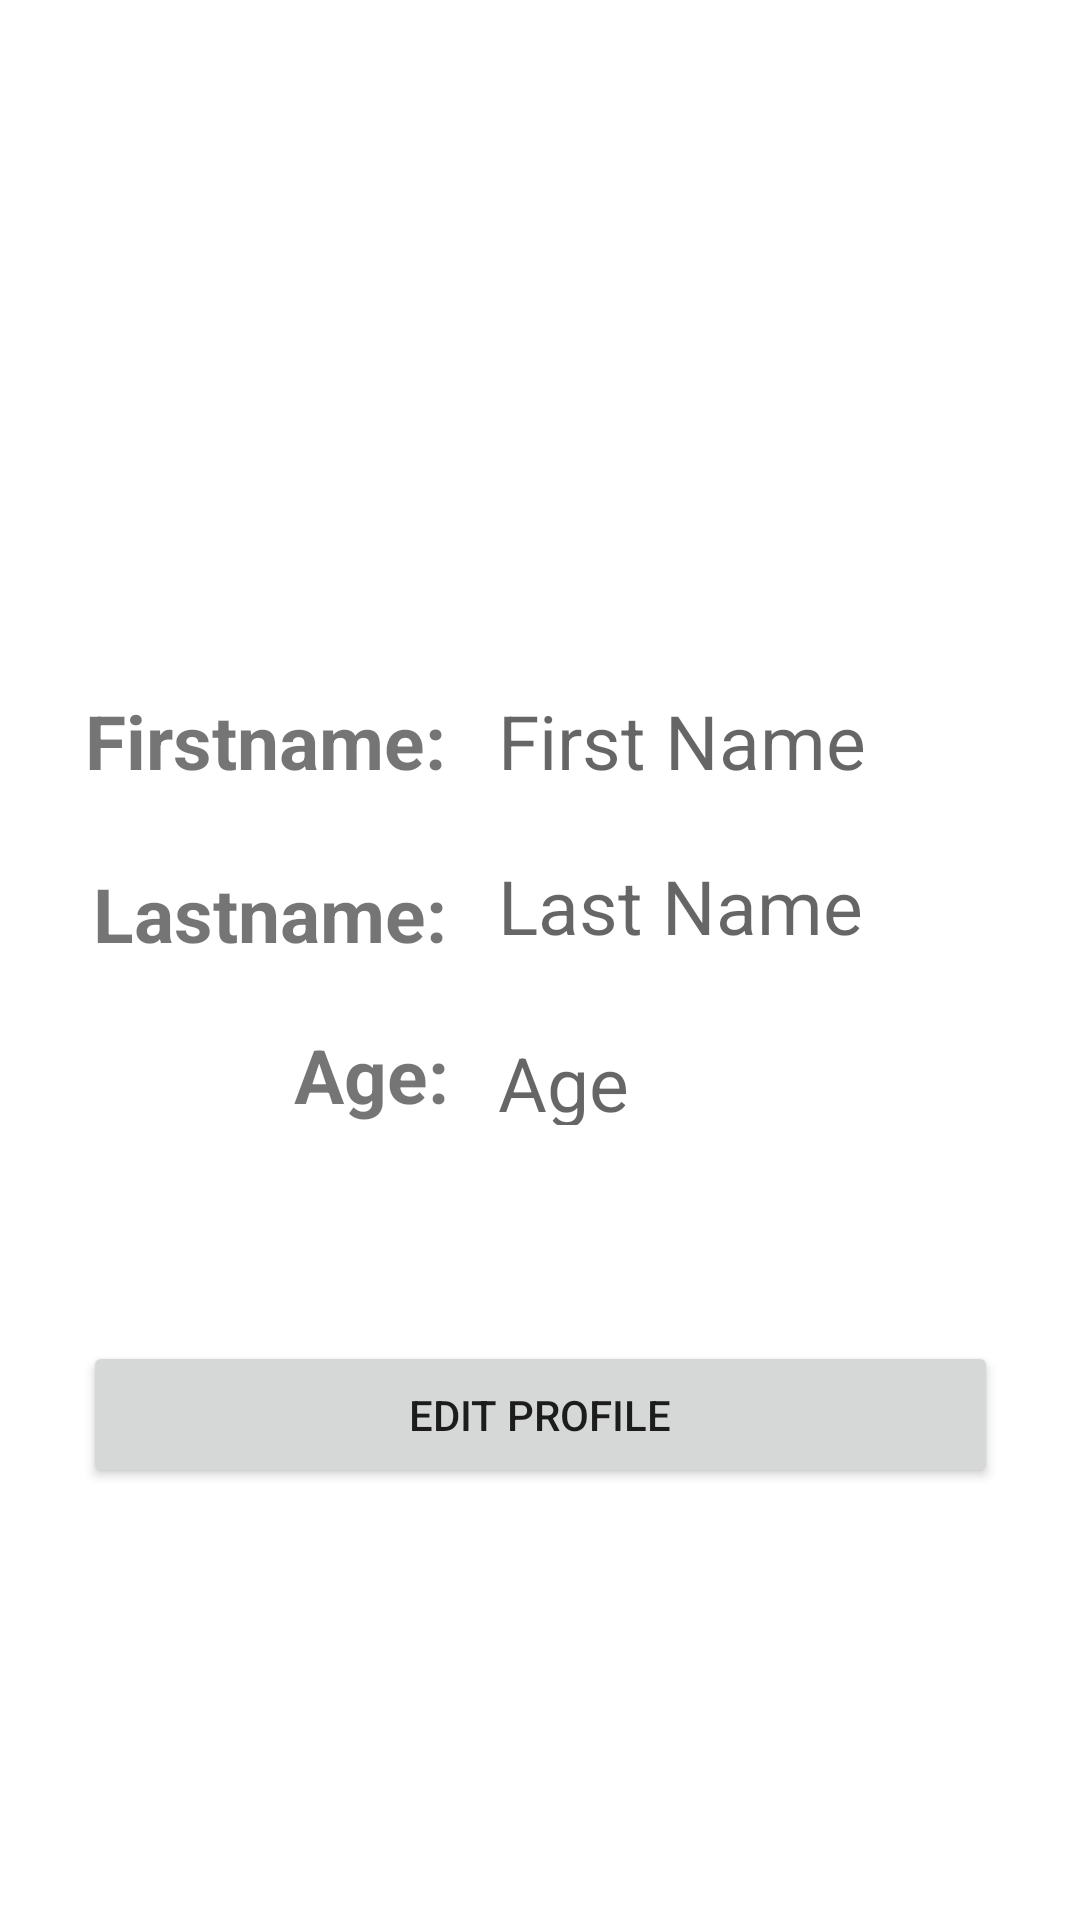

Reconstruct the res/layout file that produces this screen, plus the resources it refers to.
<!-- AndroidManifest.xml: application theme Theme.MyApplication -->
<!-- res/layout/fragment_profile.xml -->
<?xml version="1.0" encoding="utf-8"?>
<androidx.constraintlayout.widget.ConstraintLayout xmlns:android="http://schemas.android.com/apk/res/android"
    xmlns:app="http://schemas.android.com/apk/res-auto"
    xmlns:tools="http://schemas.android.com/tools"
    android:layout_width="match_parent"
    android:layout_height="match_parent"
    tools:context=".fragments.profile.ProfileFragment">

    <ImageView
        android:id="@+id/profilePic"
        android:layout_width="118dp"
        android:layout_height="110dp"
        android:layout_marginTop="44dp"
        app:layout_constraintEnd_toEndOf="parent"
        app:layout_constraintHorizontal_bias="0.498"
        app:layout_constraintStart_toStartOf="parent"
        app:layout_constraintTop_toTopOf="parent"
        tools:srcCompat="@tools:sample/avatars" />

    <TextView
        android:id="@+id/firstName_txt"
        android:layout_width="190dp"
        android:layout_height="31dp"
        android:layout_marginTop="76dp"
        android:layout_marginEnd="16dp"
        android:ems="10"
        android:hint="First Name"
        android:inputType="textPersonName"
        android:paddingStart="12dp"
        android:paddingEnd="12dp"
        android:textSize="25dp"
        app:layout_constraintEnd_toEndOf="parent"
        app:layout_constraintTop_toBottomOf="@+id/profilePic" />

    <TextView
        android:id="@+id/lastName_txt"
        android:layout_width="190dp"
        android:layout_height="31dp"
        android:layout_marginTop="24dp"
        android:layout_marginEnd="16dp"
        android:ems="10"
        android:hint="Last Name"
        android:inputType="textPersonName"
        android:paddingStart="12dp"
        android:paddingEnd="12dp"
        android:textSize="25dp"
        app:layout_constraintEnd_toEndOf="parent"
        app:layout_constraintHorizontal_bias="1.0"
        app:layout_constraintStart_toStartOf="parent"
        app:layout_constraintTop_toBottomOf="@+id/firstName_txt" />

    <TextView
        android:id="@+id/age_txt"
        android:layout_width="190dp"
        android:layout_height="31dp"
        android:layout_marginTop="28dp"
        android:layout_marginEnd="16dp"
        android:ems="10"
        android:hint="Age"
        android:inputType="number"
        android:paddingStart="12dp"
        android:paddingEnd="12dp"
        android:textSize="25dp"
        app:layout_constraintEnd_toEndOf="parent"
        app:layout_constraintHorizontal_bias="1.0"
        app:layout_constraintStart_toStartOf="parent"
        app:layout_constraintTop_toBottomOf="@+id/lastName_txt" />

    <Button
        android:id="@+id/edit_btn"
        android:layout_width="305dp"
        android:layout_height="49dp"
        android:layout_marginTop="72dp"
        android:text="Edit profile"
        app:layout_constraintEnd_toEndOf="parent"
        app:layout_constraintStart_toStartOf="parent"
        app:layout_constraintTop_toBottomOf="@+id/age_txt" />

    <TextView
        android:id="@+id/textView5"
        android:layout_width="wrap_content"
        android:layout_height="wrap_content"
        android:layout_marginTop="76dp"
        android:text="Firstname:"
        android:textSize="25dp"
        android:textStyle="bold"
        app:layout_constraintEnd_toStartOf="@+id/firstName_txt"
        app:layout_constraintHorizontal_bias="0.846"
        app:layout_constraintStart_toStartOf="parent"
        app:layout_constraintTop_toBottomOf="@+id/profilePic" />

    <TextView
        android:id="@+id/textView6"
        android:layout_width="wrap_content"
        android:layout_height="wrap_content"
        android:layout_marginTop="24dp"
        android:text="Lastname:"
        android:textSize="25dp"
        android:textStyle="bold"
        app:layout_constraintEnd_toStartOf="@+id/firstName_txt"
        app:layout_constraintHorizontal_bias="0.862"
        app:layout_constraintStart_toStartOf="parent"
        app:layout_constraintTop_toBottomOf="@+id/textView5" />

    <TextView
        android:id="@+id/textView7"
        android:layout_width="wrap_content"
        android:layout_height="wrap_content"
        android:layout_marginTop="20dp"
        android:text="Age:"
        android:textSize="25dp"
        android:textStyle="bold"
        app:layout_constraintEnd_toStartOf="@+id/firstName_txt"
        app:layout_constraintHorizontal_bias="0.957"
        app:layout_constraintStart_toStartOf="parent"
        app:layout_constraintTop_toBottomOf="@+id/textView6" />


</androidx.constraintlayout.widget.ConstraintLayout>
<!-- resources referenced by this layout -->
<resources>
  <style name="Theme.MyApplication" parent="Theme.MaterialComponents.DayNight.DarkActionBar">
          
          <item name="colorPrimary">#FF5722</item>
          <item name="colorPrimaryVariant">#000000</item>
          <item name="colorOnPrimary">@color/white</item>
          
          <item name="colorSecondary">#000000</item>
          <item name="colorSecondaryVariant">#4CAF50</item>
          <item name="colorOnSecondary">@color/white</item>
          
          <item name="android:statusBarColor" tools:targetApi="l">?attr/colorPrimaryVariant</item>
          
      </style>
  <!-- not gathered from this repository: default colours our renderer supplied (Android Studio template values) -->
  <color name="white">#FFFFFFFF</color>
</resources>
